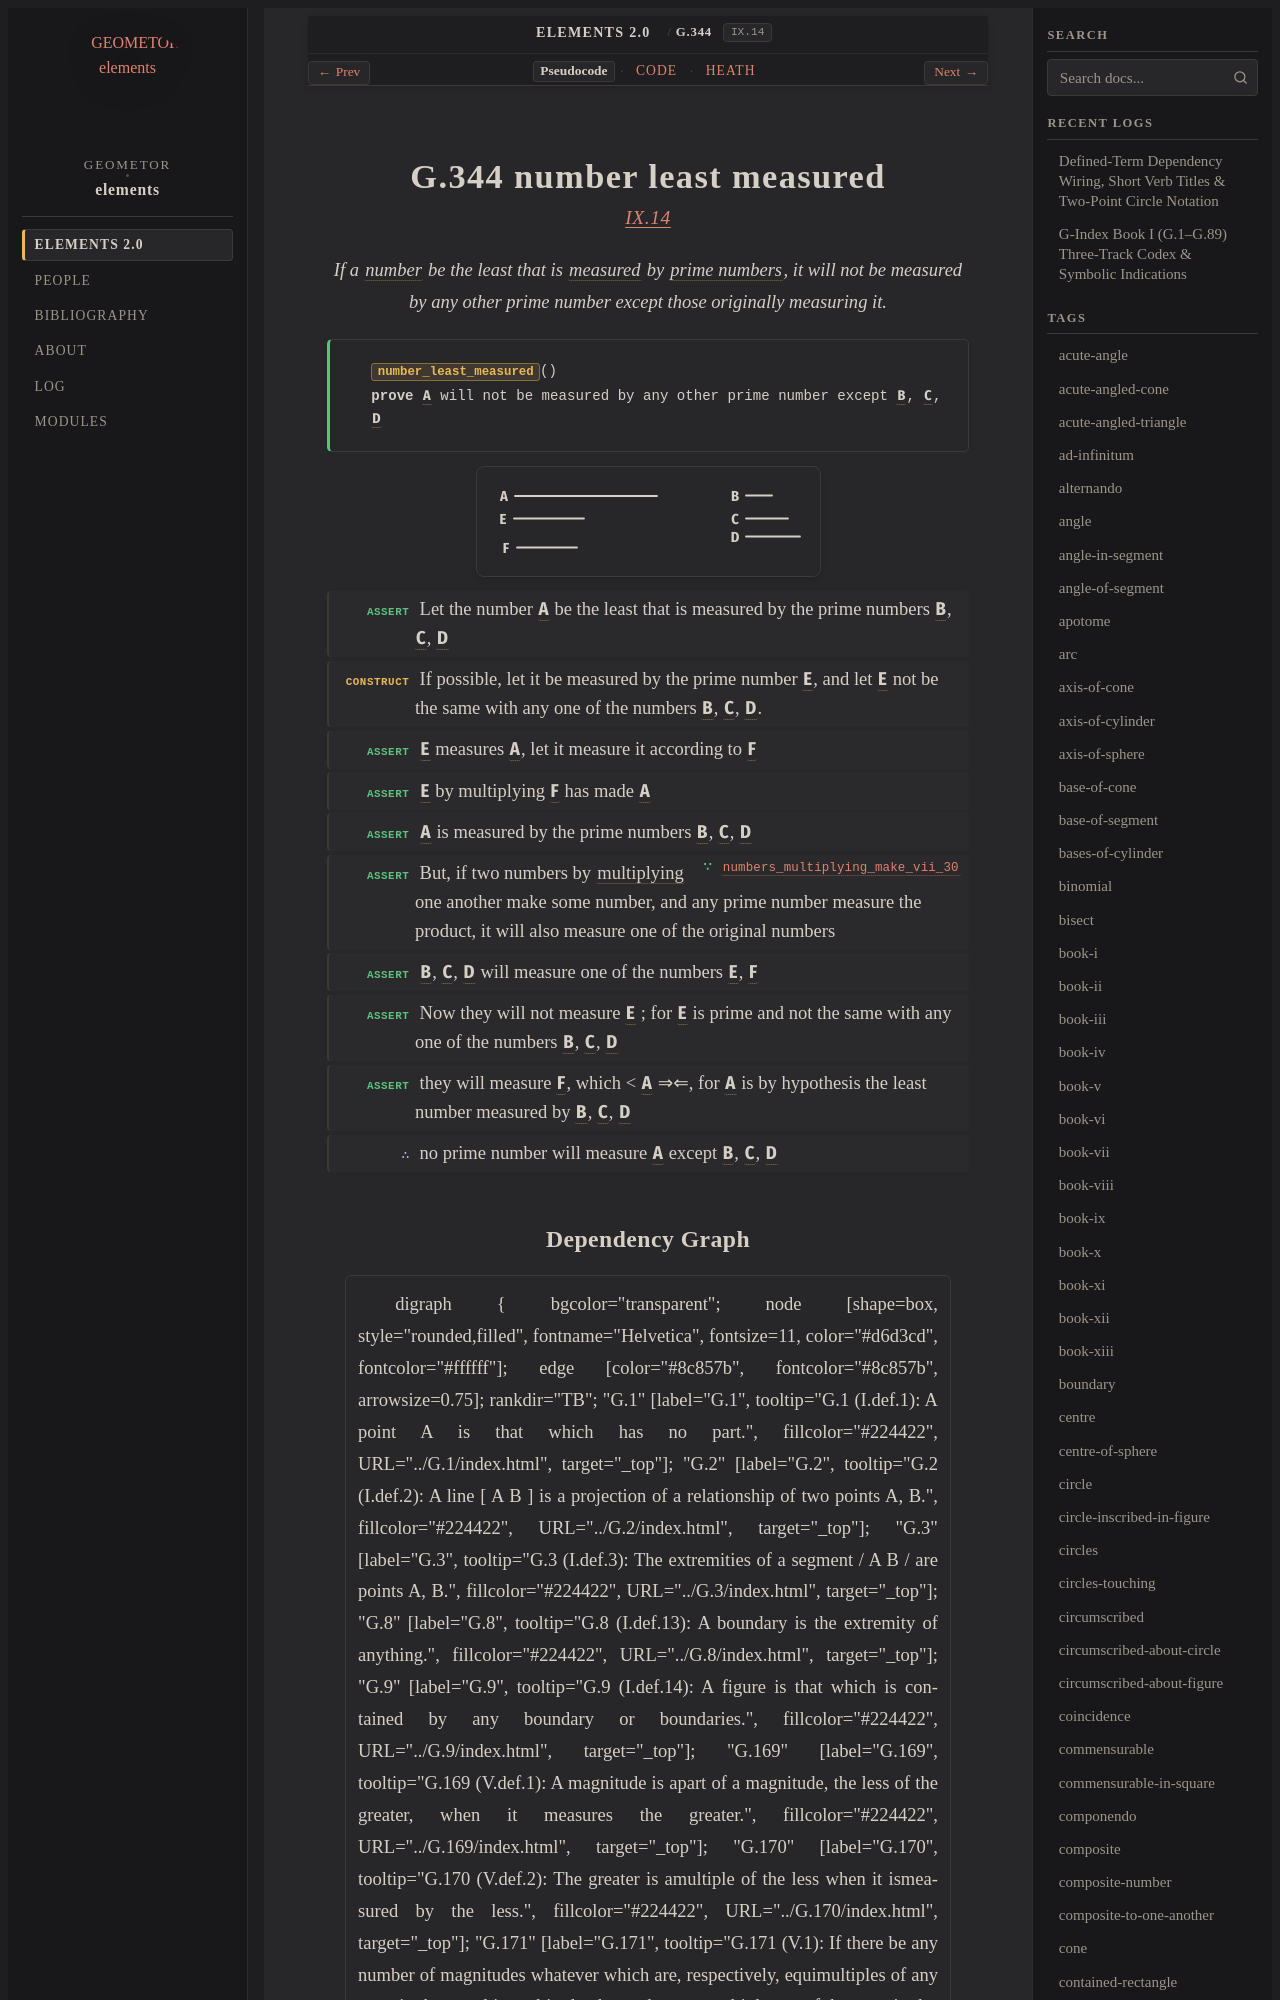

repository: geometor/elements · page: elements2/G.344/index.html · generator: sphinx

:order: 344
:number: 344
:canonical_id: G.344
:original_id: IX.14
:title: G.344 number least measured
:volume: II
:book: IX
:type: prop
:subtype: theorem
:categories: theorem, proof, number-theory
:category: theorem, proof, number-theory
:tags: book-ix, point, number, part-aliquot, prime-number, multiply, prime, reductio-ad-absurdum
:dependencies: G.169, G.248, G.269, G.283, G.285
:excerpt: If a number be the least that is measured by prime numbers, it will not be measured by any other prime number except those originally measuring it.

.. _G.344:
.. _IX.14:

G.344 number least measured
===========================

.. rubric:: `IX.14 <https://geometor.github.io/euclid/heath/volume_II/book_ix/propositions/14/>`_

.. enunciation::

   If a :term:`number <G.248>` be the least that is :term:`measured <G.169>` by :term:`prime numbers <G.283>`, it will not be measured by any other prime number except those originally measuring it.

.. signature:: theorem

   | :fn:`number_least_measured <G.344>`\ ()
   | **prove** :g:`A <g1:A>` will not be measured by any other prime number except :g:`B <g1:B>`, :g:`C <g1:C>`, :g:`D <g1:D>`

.. picture:: g1.svg
   :alt: Proposition 14 diagram

.. step:: assert

   Let the number :g:`A <g1:A>` be the least that is measured by the prime numbers :g:`B <g1:B>`, :g:`C <g1:C>`, :g:`D <g1:D>`

.. step:: construct

   If possible, let it be measured by the prime number :g:`E <g1:E>`, and let :g:`E <g1:E>` not be the same with any one of the numbers :g:`B <g1:B>`, :g:`C <g1:C>`, :g:`D <g1:D>`.

.. step:: assert

   :g:`E <g1:E>` measures :g:`A <g1:A>`, let it measure it according to :g:`F <g1:F>`

.. step:: assert

   :g:`E <g1:E>` by multiplying :g:`F <g1:F>` has made :g:`A <g1:A>`

.. step:: assert

   :g:`A <g1:A>` is measured by the prime numbers :g:`B <g1:B>`, :g:`C <g1:C>`, :g:`D <g1:D>`

.. step:: assert ∵ numbers_multiplying_make_vii_30 <G.285>

   But, if two numbers by :term:`multiplying <G.269>` one another make some number, and any prime number measure the product, it will also measure one of the original numbers

.. step:: assert

   :g:`B <g1:B>`, :g:`C <g1:C>`, :g:`D <g1:D>` will measure one of the numbers :g:`E <g1:E>`, :g:`F <g1:F>`

.. step:: assert

   Now they will not measure :g:`E <g1:E>` ; for :g:`E <g1:E>` is prime and not the same with any one of the numbers :g:`B <g1:B>`, :g:`C <g1:C>`, :g:`D <g1:D>`

.. step:: assert

   they will measure :g:`F <g1:F>`, which < :g:`A <g1:A>` ⇒⇐, for :g:`A <g1:A>` is by hypothesis the least number measured by :g:`B <g1:B>`, :g:`C <g1:C>`, :g:`D <g1:D>`

.. step:: conclude

   no prime number will measure :g:`A <g1:A>` except :g:`B <g1:B>`, :g:`C <g1:C>`, :g:`D <g1:D>`
